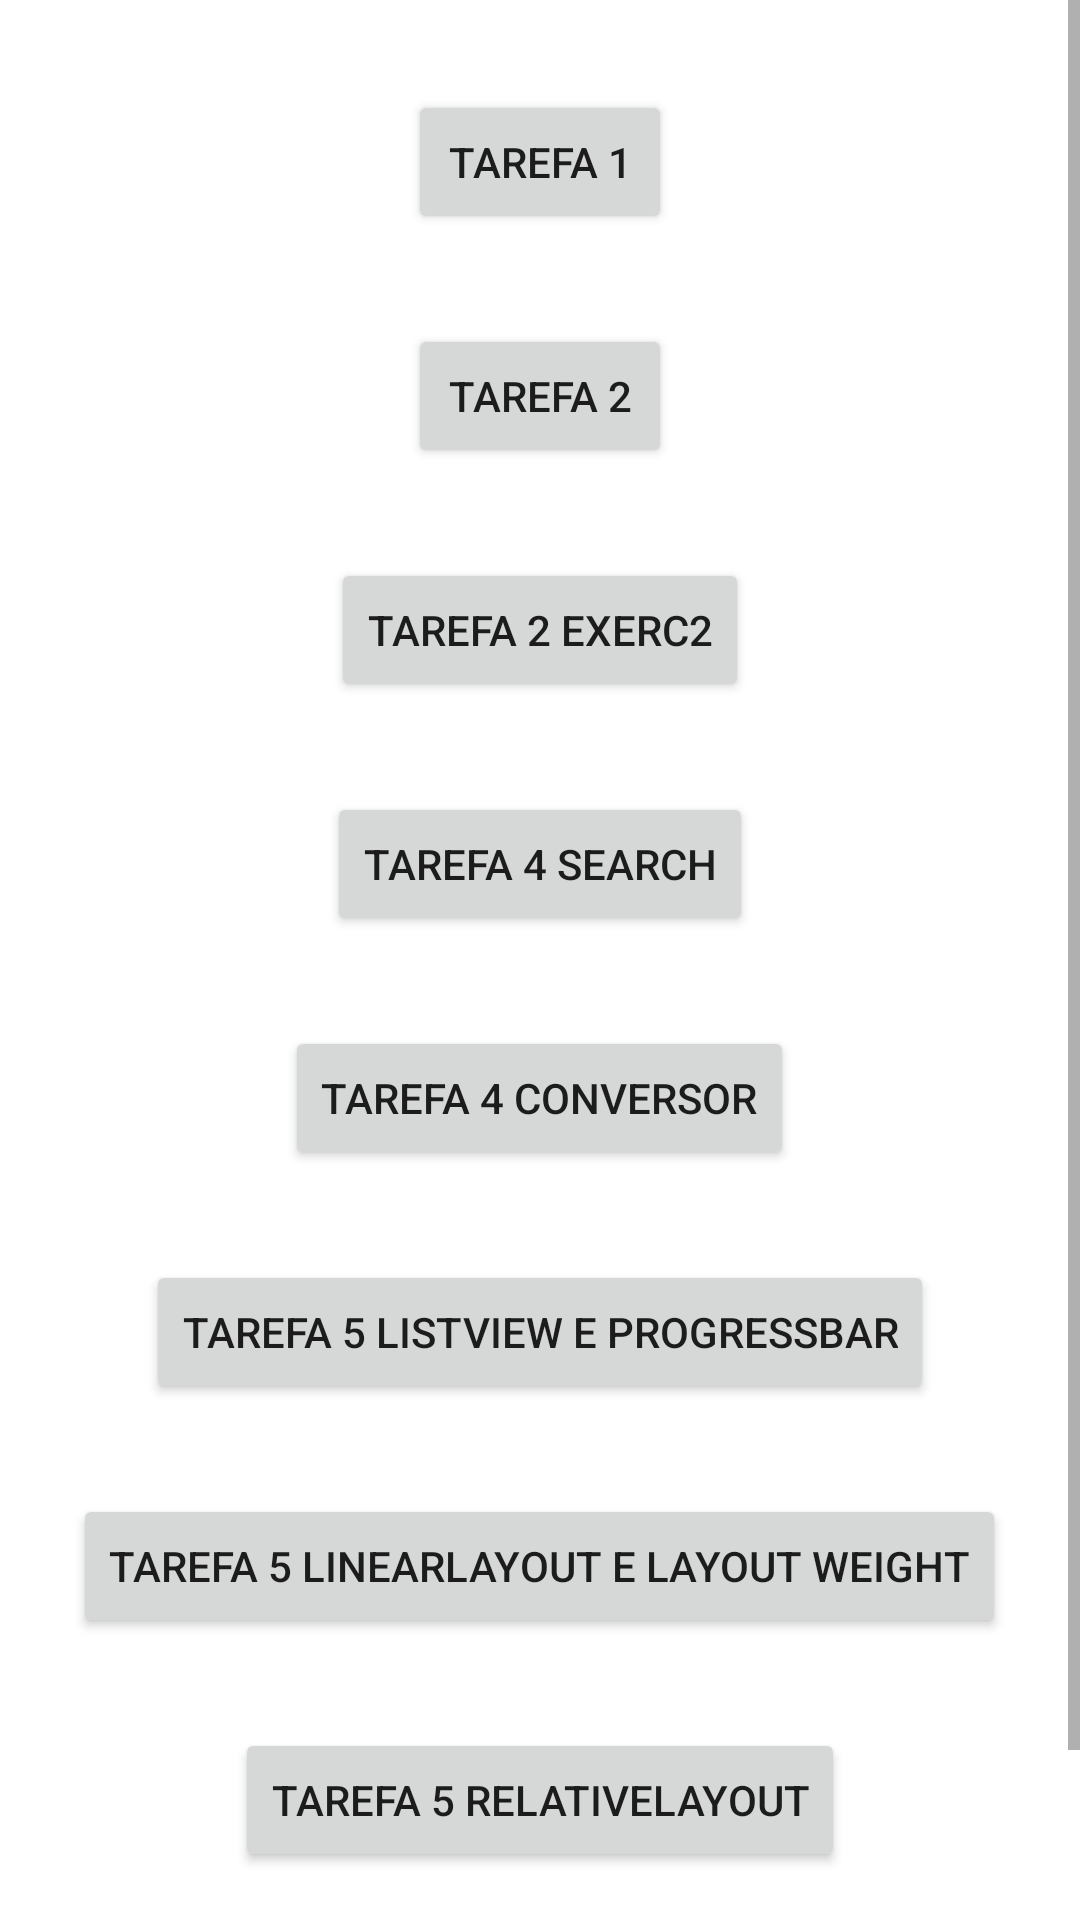

Android layout source for this screen:
<!-- AndroidManifest.xml: application theme Theme.TarefasMob -->
<!-- res/layout/activity_main.xml -->
<?xml version="1.0" encoding="utf-8"?>
<ScrollView
    xmlns:android="http://schemas.android.com/apk/res/android"
    xmlns:app="http://schemas.android.com/apk/res-auto"
    xmlns:tools="http://schemas.android.com/tools"
    android:layout_width="match_parent"
    android:layout_height="match_parent"
    tools:context=".MainActivity">
    <LinearLayout

        android:layout_width="match_parent"
        android:layout_height="match_parent"
        android:orientation="vertical"
        android:background="@color/white">

        <Button
            android:id="@+id/tarefa1"
            android:layout_width="wrap_content"
            android:layout_height="wrap_content"
            android:text="tarefa 1"
            android:layout_gravity="center"
            android:layout_marginTop="30dp"
            />
        <Button
            android:id="@+id/tarefa2"
            android:layout_width="wrap_content"
            android:layout_height="wrap_content"
            android:text="tarefa 2"
            android:layout_gravity="center"
            android:layout_marginTop="30dp"
            />
        <Button
            android:id="@+id/tarefa2exercicio2"
            android:layout_width="wrap_content"
            android:layout_height="wrap_content"
            android:text="tarefa 2 exerc2"
            android:layout_gravity="center"
            android:layout_marginTop="30dp"
            />
        <Button
            android:id="@+id/tarefa4"
            android:layout_width="wrap_content"
            android:layout_height="wrap_content"
            android:text="tarefa 4 Search"
            android:layout_gravity="center"
            android:layout_marginTop="30dp"
            />
        <Button
            android:id="@+id/tarefa4exerc2"
            android:layout_width="wrap_content"
            android:layout_height="wrap_content"
            android:text="tarefa 4 Conversor"
            android:layout_gravity="center"
            android:layout_marginTop="30dp"
            />
        <Button
            android:id="@+id/tarefa5"
            android:layout_width="wrap_content"
            android:layout_height="wrap_content"
            android:text="tarefa 5 listview e progressBar"
            android:layout_gravity="center"
            android:layout_marginTop="30dp"
            />
        <Button
            android:id="@+id/tarefa5ex1"
            android:layout_width="wrap_content"
            android:layout_height="wrap_content"
            android:text="tarefa 5 LinearLayout e Layout Weight"
            android:layout_gravity="center"
            android:layout_marginTop="30dp"
            />
        <Button
            android:id="@+id/tarefa5ex2"
            android:layout_width="wrap_content"
            android:layout_height="wrap_content"
            android:text="tarefa 5 RelativeLayout"
            android:layout_gravity="center"
            android:layout_marginTop="30dp"
            />
        <Button
            android:id="@+id/tarefa5ex3"
            android:layout_width="wrap_content"
            android:layout_height="wrap_content"
            android:text="tarefa 5 Calculo IMC"
            android:layout_gravity="center"
            android:layout_marginTop="30dp"
            />


    </LinearLayout>
</ScrollView>
<!-- resources referenced by this layout -->
<resources>
  <color name="white">#FFFFFFFF</color>
  <style name="Theme.TarefasMob" parent="Theme.MaterialComponents.DayNight.DarkActionBar">
          
          <item name="colorPrimary">@color/purple_500</item>
          <item name="colorPrimaryVariant">@color/purple_700</item>
          <item name="colorOnPrimary">@color/white</item>
          
          <item name="colorSecondary">@color/teal_200</item>
          <item name="colorSecondaryVariant">@color/teal_700</item>
          <item name="colorOnSecondary">@color/black</item>
          
          <item name="android:statusBarColor" tools:targetApi="l">?attr/colorPrimaryVariant</item>
          
      </style>
  <color name="black">#FF000000</color>
  <!-- not gathered from this repository: default colours our renderer supplied (Android Studio template values) -->
  <color name="purple_500">#FF6200EE</color>
  <color name="purple_700">#FF3700B3</color>
  <color name="teal_200">#FF03DAC5</color>
  <color name="teal_700">#FF018786</color>
</resources>
